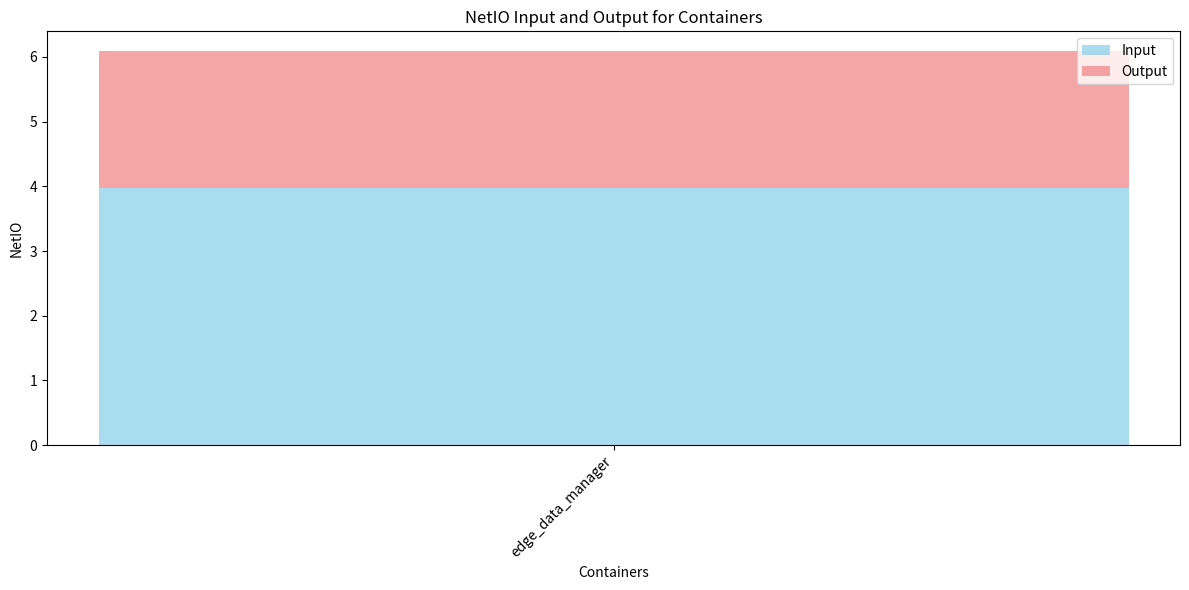

Write the Python code that produced this figure.
import matplotlib.pyplot as plt

# Sample data (replace this with your actual data)
data = [
    {"BlockIO": "9.46 / 20.5", "CPUPerc": "0.00%", "Container": "993839f0d931", "ID": "993839f0d931",
     "MemPerc": "1.93%", "MemUsage": "76.09 / 3.844", "Name": "edge_data_manager", "NetIO": "3.98 / 2.11", "PIDs": "31"},
    # Add more data entries here...
]

# Extract and split "NetIO" values into input and output
netio_input = [float(entry["NetIO"].split(" / ")[0]) for entry in data]
netio_output = [float(entry["NetIO"].split(" / ")[1]) for entry in data]

# Create a bar chart for NetIO
container_names = [entry["Name"] for entry in data]

plt.figure(figsize=(12, 6))
plt.bar(container_names, netio_input, label='Input', color='skyblue', alpha=0.7)
plt.bar(container_names, netio_output, label='Output', color='lightcoral', alpha=0.7, bottom=netio_input)

plt.xlabel('Containers')
plt.ylabel('NetIO')
plt.title('NetIO Input and Output for Containers')
plt.xticks(rotation=45, ha='right')
plt.legend()

plt.tight_layout()
plt.show()